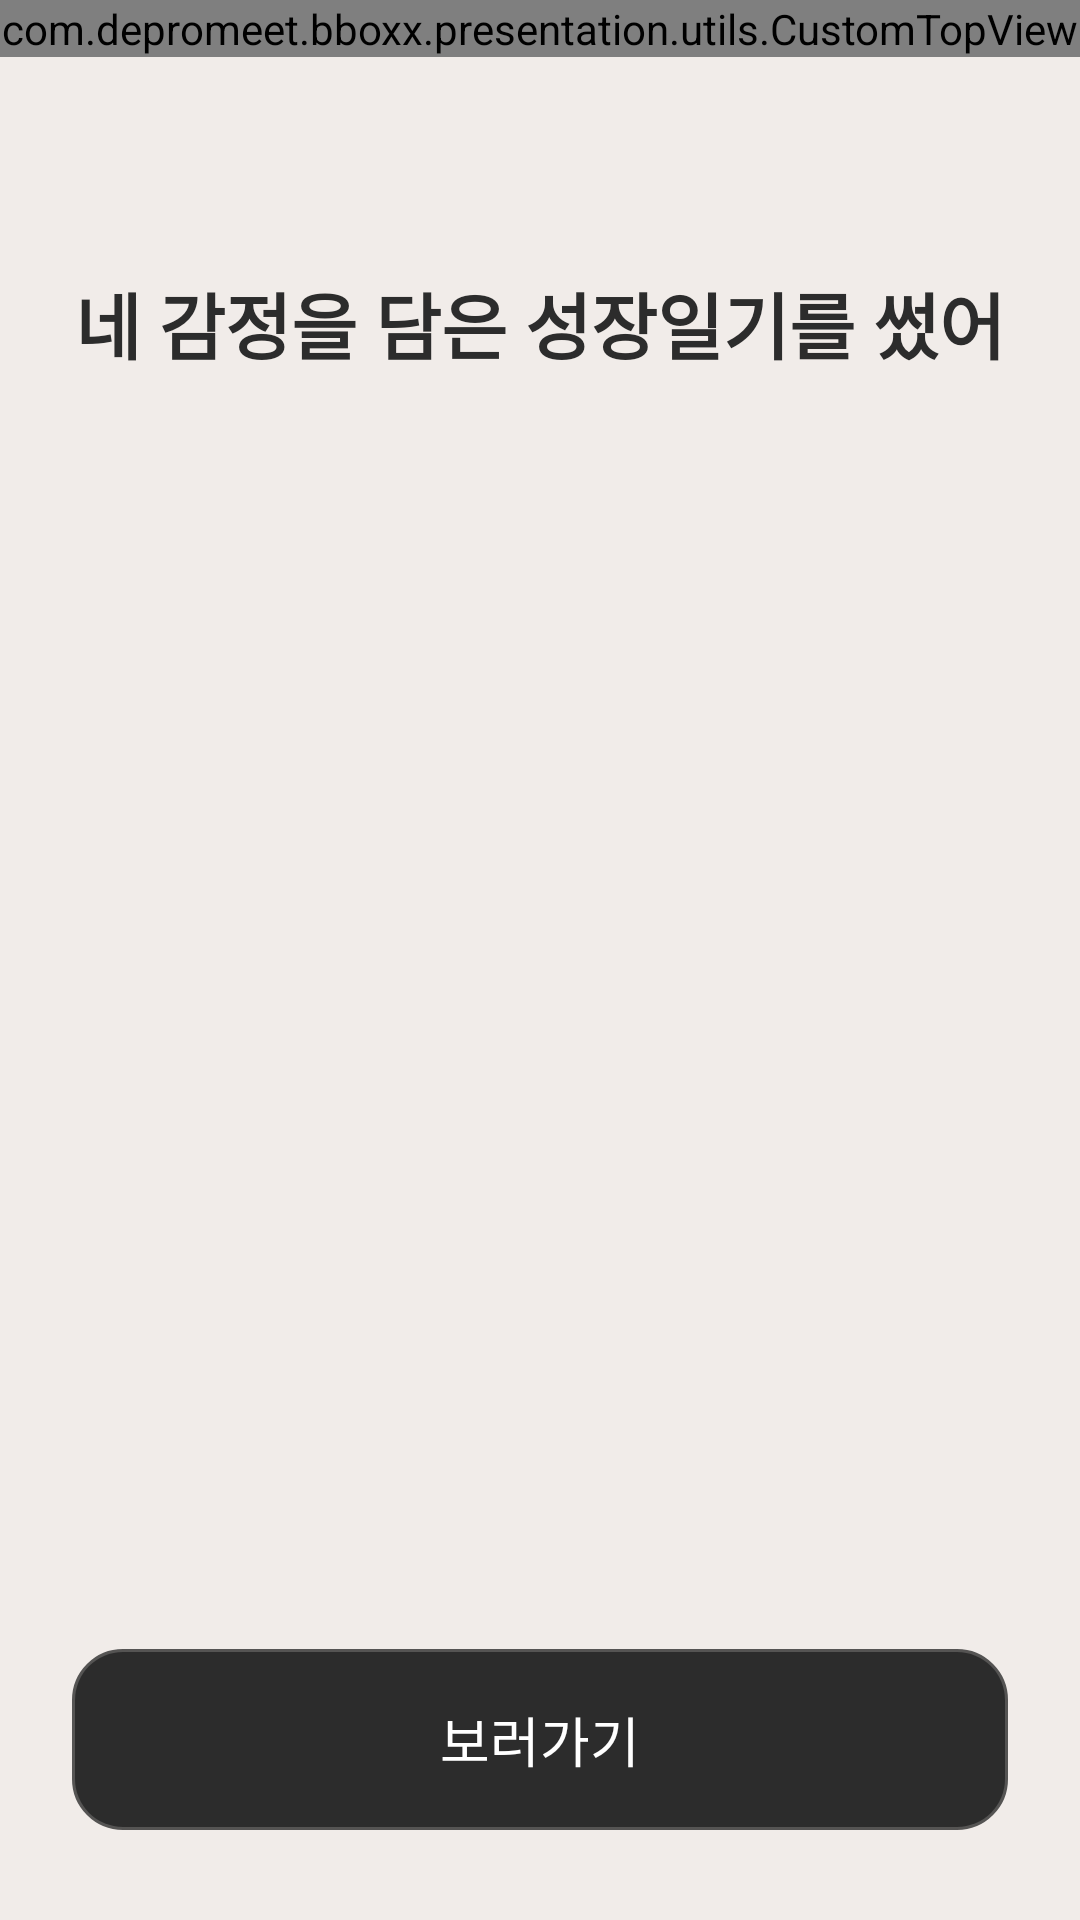

Android layout source for this screen:
<!-- AndroidManifest.xml: application theme Theme.BBOXX -->
<!-- res/layout/growth_note_complete_layout.xml -->
<?xml version="1.0" encoding="utf-8"?>
<layout xmlns:android="http://schemas.android.com/apk/res/android"
    xmlns:app="http://schemas.android.com/apk/res-auto"
    xmlns:tools="http://schemas.android.com/tools">

    <androidx.constraintlayout.widget.ConstraintLayout
        android:layout_width="match_parent"
        android:layout_height="match_parent"
        android:background="@color/main_bg"
        android:clickable="true">


        <ImageView
            android:layout_width="252dp"
            android:layout_height="250dp"
            android:layout_marginTop="244dp"
            android:background="@drawable/ic_growth_note_complete"
            app:layout_constraintLeft_toLeftOf="parent"
            app:layout_constraintRight_toRightOf="parent"
            app:layout_constraintTop_toTopOf="parent" />

        <TextView
            android:id="@+id/tv_main_text"
            android:layout_width="wrap_content"
            android:layout_height="wrap_content"
            android:layout_marginTop="90dp"
            android:text="네 감정을 담은 성장일기를 썼어"
            android:textColor="@color/gray_10"
            android:textSize="24sp"
            android:textStyle="bold"
            app:layout_constraintLeft_toLeftOf="parent"
            app:layout_constraintRight_toRightOf="parent"
            app:layout_constraintTop_toTopOf="parent" />


        <TextView
            android:id="@+id/bt_go_to_cardView"
            android:layout_width="0dp"
            android:layout_height="wrap_content"
            android:layout_marginHorizontal="24dp"
            android:layout_marginBottom="30dp"
            android:background="@drawable/bg_result_btn"
            android:backgroundTint="@color/gray_10"
            android:gravity="center"
            android:paddingVertical="17dp"
            android:text="보러가기"
            android:textColor="@color/white"
            android:textSize="18sp"
            app:layout_constraintBottom_toBottomOf="parent"
            app:layout_constraintLeft_toLeftOf="parent"
            app:layout_constraintRight_toRightOf="parent" />


        <com.depromeet.bboxx.presentation.utils.CustomTopView
            android:id="@+id/cl_top_view"
            android:layout_width="match_parent"
            android:layout_height="wrap_content"
            app:layout_constraintLeft_toLeftOf="parent"
            app:layout_constraintTop_toTopOf="parent" />


    </androidx.constraintlayout.widget.ConstraintLayout>

    <data>

    </data>


</layout>
<!-- resources referenced by this layout -->
<resources>
  <color name="gray_10">#2C2C2C</color>
  <color name="main_bg">#F1ECE9</color>
  <color name="white">#FFFFFFFF</color>
  <!-- drawable bg_result_btn (drawable) -->
  <?xml version="1.0" encoding="utf-8"?>
  <shape xmlns:android="http://schemas.android.com/apk/res/android"
      android:shape="rectangle">
  
      <solid
          android:color="@color/white"/>
  
      <stroke
          android:width="2dp"
          android:color="@color/gray_8"/>
  
      <corners
          android:radius="16dp"/>
  
  
  </shape>
  <style name="Theme.BBOXX" parent="Theme.MaterialComponents.DayNight.NoActionBar">
          
          <item name="colorPrimary">@color/main_bg</item>
          <item name="colorPrimaryVariant">@color/main_bg</item>
          <item name="colorOnPrimary">@color/white</item>
          
          <item name="colorSecondary">@color/teal_200</item>
          <item name="colorSecondaryVariant">@color/teal_700</item>
          <item name="colorOnSecondary">@color/black</item>
          
          <item name="chipIconTint">@color/white</item>
          <item name="android:statusBarColor" tools:targetApi="l">?attr/colorPrimaryVariant</item>
          
  
          <item name="bottomSheetDialogTheme">@style/CustomBottomSheetDialog</item>
  
      </style>
  <color name="gray_8">#CC2C2C2C</color>
  <color name="teal_200">#FF03DAC5</color>
  <color name="teal_700">#FF018786</color>
  <color name="black">#FF000000</color>
  <style name="CustomBottomSheetDialog" parent="@style/ThemeOverlay.MaterialComponents.BottomSheetDialog">
          <item name="bottomSheetStyle">@style/CustomBottomSheet</item>
      </style>
  <style name="CustomBottomSheet" parent="Widget.MaterialComponents.BottomSheet">
          <item name="shapeAppearanceOverlay">@style/CustomShapeAppearanceBottomSheetDialog</item>
      </style>
  <style name="CustomShapeAppearanceBottomSheetDialog" parent="">
          <item name="cornerFamily">rounded</item>
          <item name="cornerSizeTopRight">30dp</item>
          <item name="cornerSizeTopLeft">30dp</item>
          <item name="cornerSizeBottomRight">0dp</item>
          <item name="cornerSizeBottomLeft">0dp</item>
      </style>
</resources>
